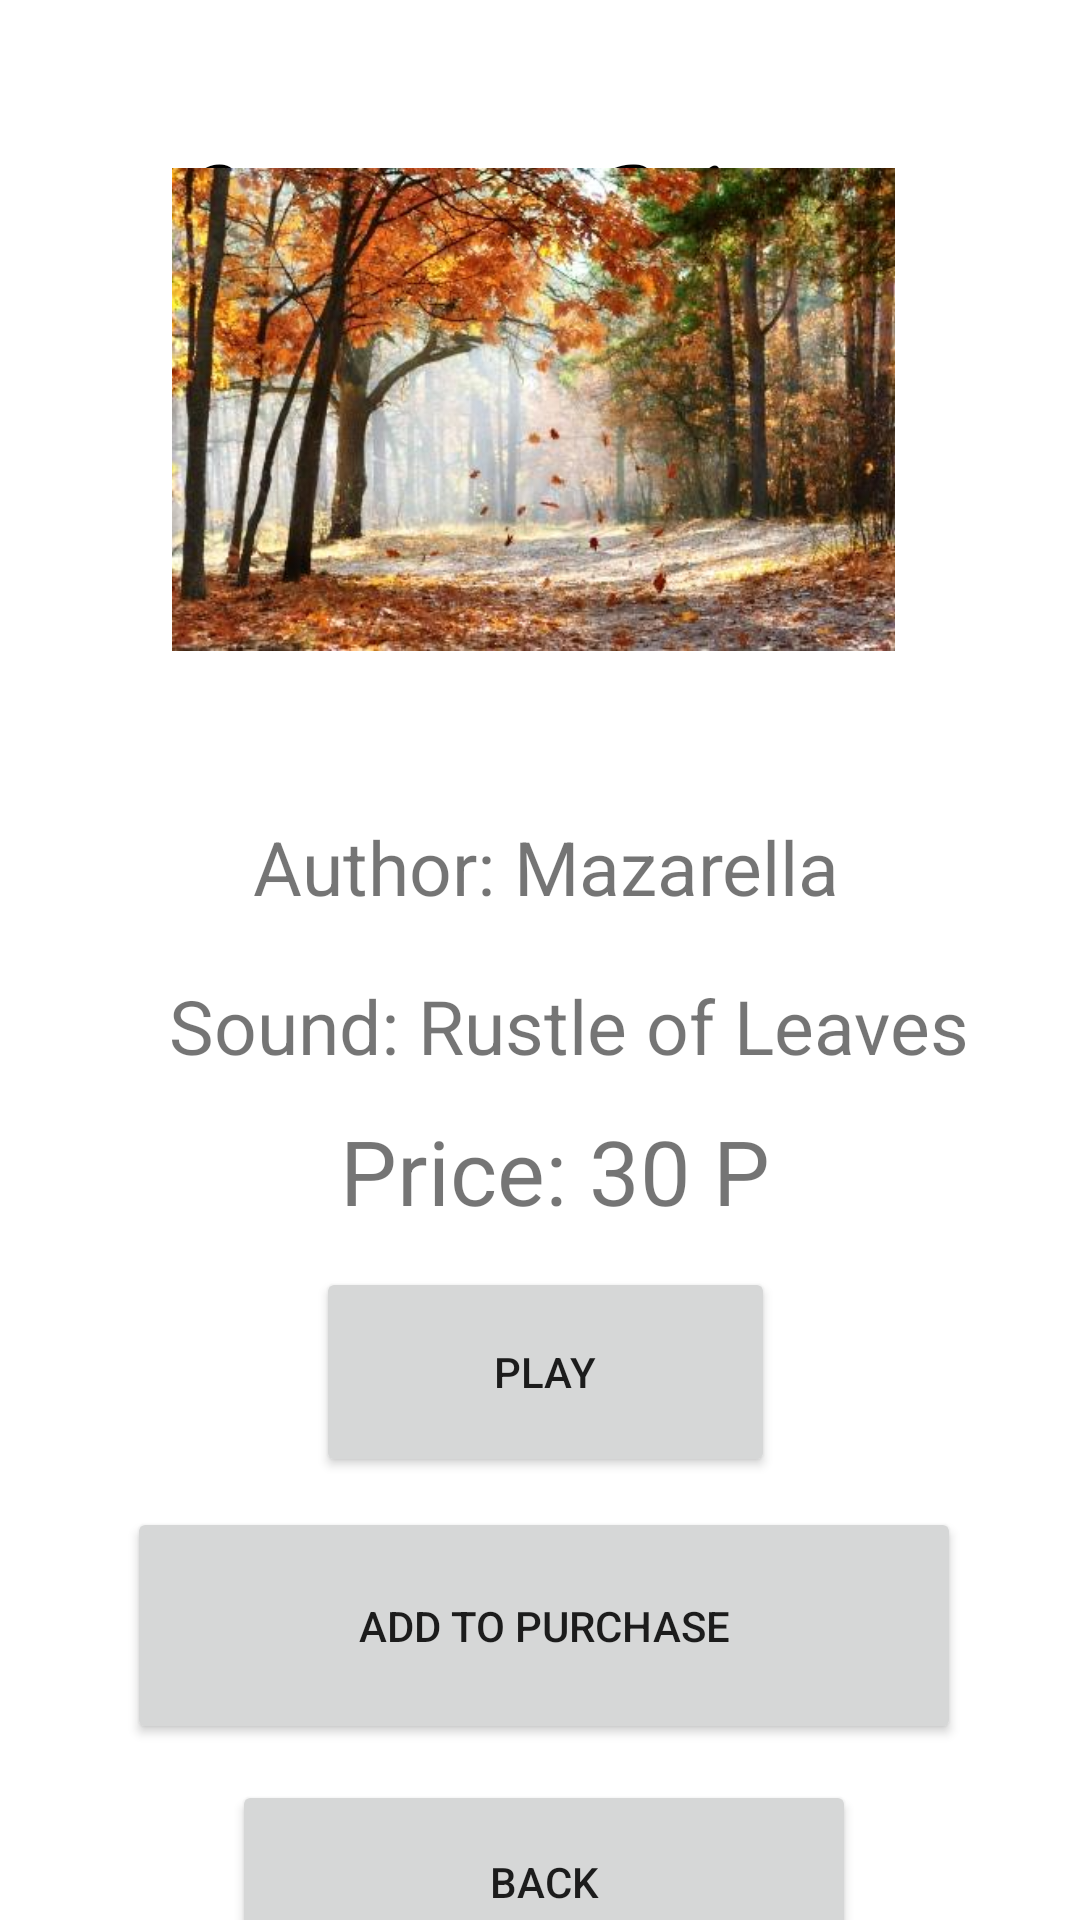

Produce the Android XML layout that renders to this screen, including the resource entries it uses.
<!-- AndroidManifest.xml: application theme Theme.Voice_Shop -->
<!-- res/layout/activity_sound_of_rustle_of_leaves.xml -->
<?xml version="1.0" encoding="utf-8"?>
<androidx.constraintlayout.widget.ConstraintLayout xmlns:android="http://schemas.android.com/apk/res/android"
    xmlns:app="http://schemas.android.com/apk/res-auto"
    xmlns:tools="http://schemas.android.com/tools"
    android:layout_width="match_parent"
    android:layout_height="match_parent"
    tools:context=".SoundOfRustleOfLeaves">

    <TextView
        android:id="@+id/textView"
        android:layout_width="239dp"
        android:layout_height="83dp"
        android:layout_centerInParent="true"
        android:layout_marginStart="86dp"
        android:layout_marginTop="32dp"
        android:layout_marginEnd="86dp"
        android:fontFamily="cursive"
        android:text="Voice Shop"
        android:textColor="@android:color/black"
        android:textSize="60sp"
        app:layout_constraintEnd_toEndOf="parent"
        app:layout_constraintStart_toStartOf="parent"
        app:layout_constraintTop_toTopOf="parent" />

    <ScrollView
        android:layout_width="408dp"
        android:layout_height="760dp"
        android:layout_marginTop="15dp"
        app:layout_constraintBottom_toBottomOf="parent"
        app:layout_constraintEnd_toEndOf="parent"
        app:layout_constraintStart_toStartOf="parent"
        app:layout_constraintTop_toBottomOf="@+id/textView">

        <LinearLayout
            android:layout_width="match_parent"
            android:layout_height="wrap_content"
            android:orientation="vertical">

            <ImageView
                android:id="@+id/imageView"
                android:layout_width="385dp"
                android:layout_height="161dp"
                android:layout_marginStart="9dp"
                android:layout_marginTop="51dp"
                android:layout_marginEnd="9dp"
                android:layout_marginBottom="30dp"
                app:layout_constraintBottom_toTopOf="@+id/textViewAuthor"
                app:layout_constraintEnd_toEndOf="parent"
                app:layout_constraintStart_toStartOf="parent"
                app:layout_constraintTop_toBottomOf="@+id/textView"
                app:srcCompat="@drawable/rustle_of_leaves" />

            <TextView
                android:id="@+id/textViewAuthor"
                android:layout_width="206dp"
                android:layout_height="39dp"
                android:layout_marginStart="108dp"
                android:layout_marginTop="25dp"
                android:layout_marginEnd="108dp"
                android:text="Author: Mazarella"
                android:textSize="25dp"
                app:layout_constraintEnd_toEndOf="parent"
                app:layout_constraintStart_toStartOf="parent"
                app:layout_constraintTop_toBottomOf="@+id/imageView" />

            <TextView
                android:id="@+id/textViewSound"
                android:layout_width="270dp"
                android:layout_height="37dp"
                android:layout_marginStart="80dp"
                android:layout_marginTop="14dp"
                android:layout_marginEnd="80dp"
                android:text="Sound: Rustle of Leaves"
                android:textSize="25dp"
                app:layout_constraintEnd_toEndOf="parent"
                app:layout_constraintStart_toStartOf="parent"
                app:layout_constraintTop_toBottomOf="@+id/textViewAuthor" />
            <TextView
                android:id="@+id/textViewPrice"
                android:layout_width="wrap_content"
                android:layout_height="wrap_content"
                android:layout_marginStart="137dp"
                android:layout_marginTop="8dp"
                android:text="Price: 30 P"
                android:textSize="30dp"
                app:layout_constraintStart_toStartOf="parent"
                app:layout_constraintTop_toBottomOf="@+id/textViewSound" />

            <Button
                android:id="@+id/buttonPlay"
                android:layout_width="153dp"
                android:layout_height="70dp"
                android:layout_marginStart="129dp"
                android:layout_marginTop="12dp"
                android:layout_marginEnd="129dp"
                android:text="Play"
                app:layout_constraintEnd_toEndOf="parent"
                app:layout_constraintHorizontal_bias="0.0"
                app:layout_constraintStart_toStartOf="parent"
                app:layout_constraintTop_toBottomOf="@+id/textViewPrice" />

            <Button
                android:id="@+id/buttonAddToPurchase"
                android:layout_width="278dp"
                android:layout_height="79dp"
                android:layout_marginStart="66dp"
                android:layout_marginTop="10dp"
                android:layout_marginEnd="67dp"
                android:text="Add to purchase"
                app:layout_constraintBottom_toTopOf="@+id/buttonBackToMachinesMenu"
                app:layout_constraintEnd_toEndOf="parent"
                app:layout_constraintHorizontal_bias="0.0"
                app:layout_constraintStart_toStartOf="parent"
                app:layout_constraintTop_toBottomOf="@+id/buttonPlay" />

            <Button
                android:id="@+id/buttonBackToMachinesMenu"
                android:layout_width="208dp"
                android:layout_height="68dp"
                android:layout_marginStart="101dp"
                android:layout_marginTop="12dp"
                android:layout_marginEnd="102dp"
                android:text="Back"
                app:layout_constraintEnd_toEndOf="parent"
                app:layout_constraintHorizontal_bias="0.0"
                app:layout_constraintStart_toStartOf="parent"
                app:layout_constraintTop_toBottomOf="@+id/buttonAddToPurchase" />
        </LinearLayout>
    </ScrollView>

</androidx.constraintlayout.widget.ConstraintLayout>
<!-- resources referenced by this layout -->
<resources>
  <!-- drawable rustle_of_leaves: jpg bitmap (drawable-v24, 52962 bytes) -->
  <style name="Theme.Voice_Shop" parent="Theme.MaterialComponents.DayNight.DarkActionBar">
          
          <item name="colorPrimary">@color/purple_500</item>
          <item name="colorPrimaryVariant">@color/purple_700</item>
          <item name="colorOnPrimary">@color/white</item>
          
          <item name="colorSecondary">@color/teal_200</item>
          <item name="colorSecondaryVariant">@color/teal_700</item>
          <item name="colorOnSecondary">@color/black</item>
          
          <item name="android:statusBarColor">?attr/colorPrimaryVariant</item>
          
      </style>
  <color name="purple_500">#288A12</color>
  <color name="purple_700">#CC1305</color>
  <color name="white">#020202</color>
  <color name="teal_200">#FF03DAC5</color>
  <color name="teal_700">#FF018786</color>
  <color name="black">#FF000000</color>
</resources>
